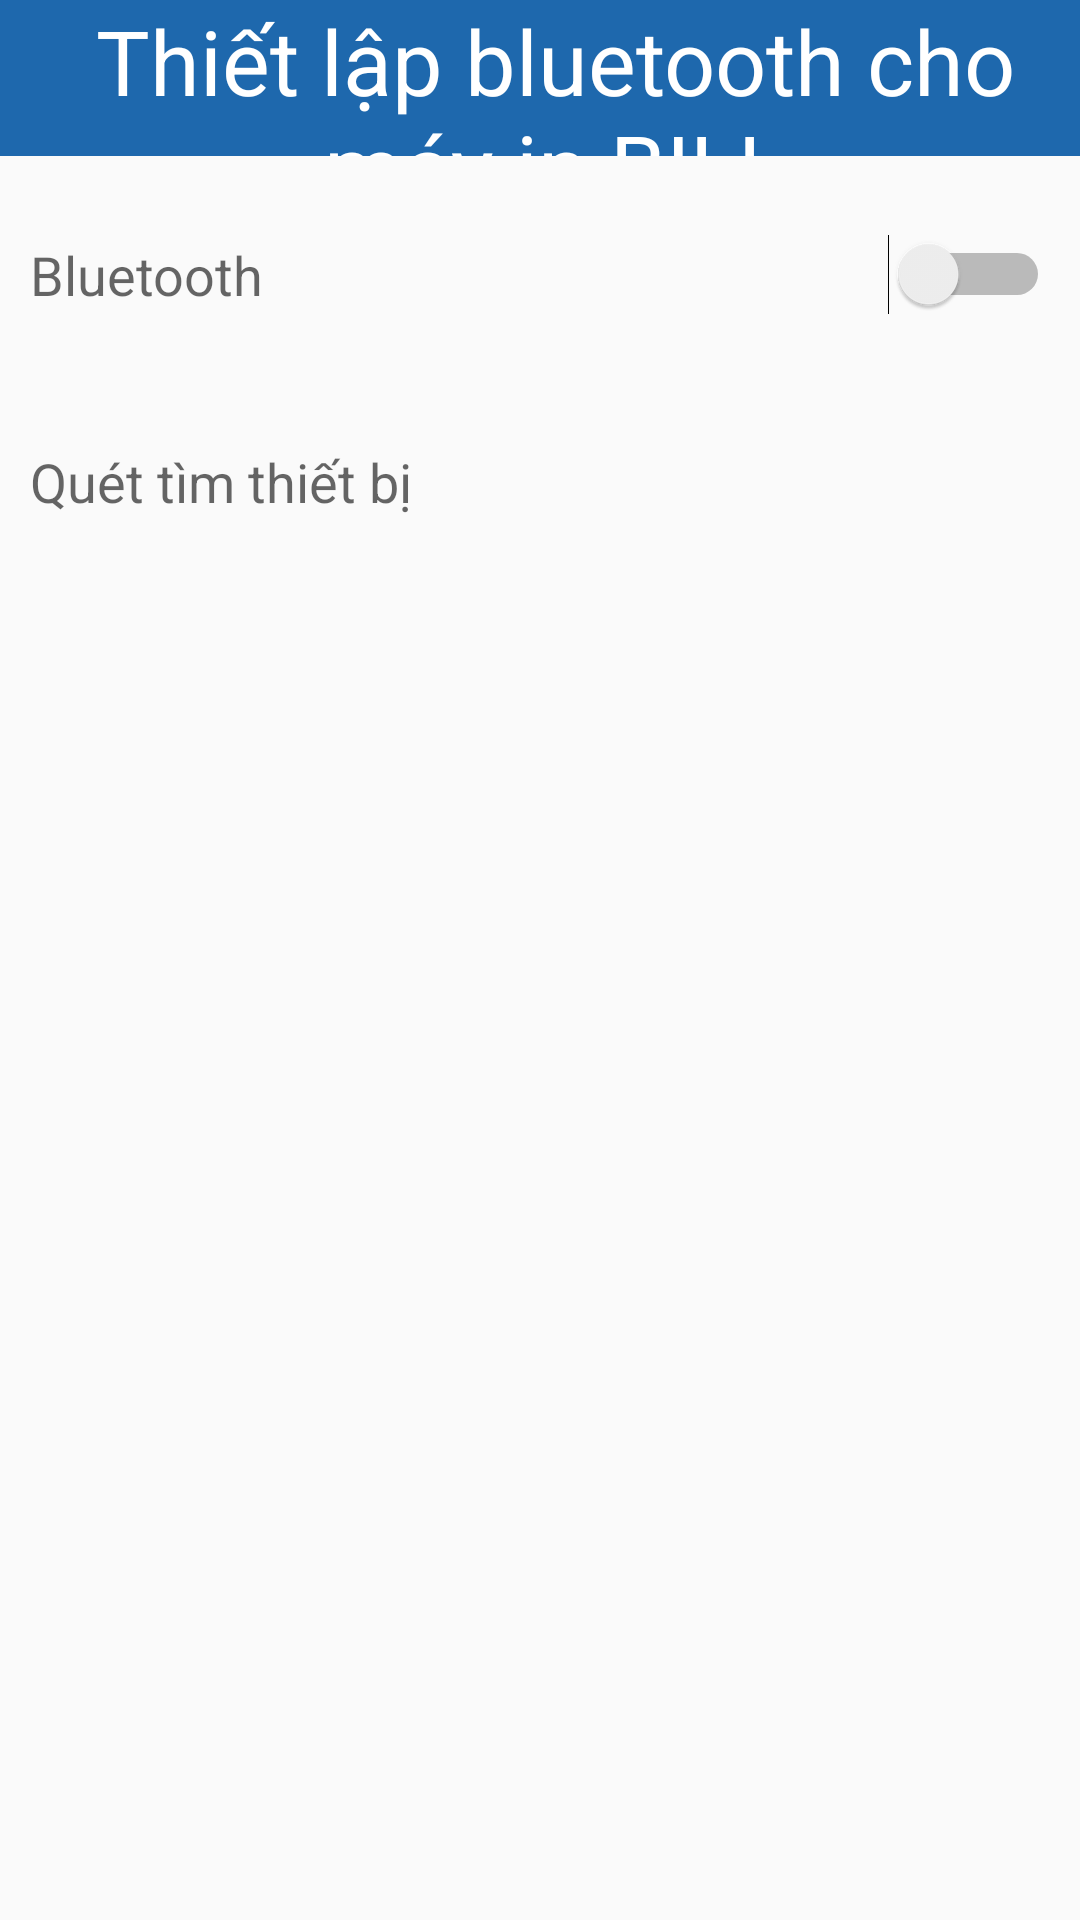

Write the Android layout XML for this screen, with the resource values it uses.
<!-- AndroidManifest.xml: application theme AppTheme -->
<!-- res/layout/fragment_bluetooth.xml -->
<?xml version="1.0" encoding="utf-8"?>
<LinearLayout xmlns:android="http://schemas.android.com/apk/res/android"
    xmlns:tools="http://schemas.android.com/tools"
    android:layout_width="match_parent"
    android:layout_height="match_parent"
    android:orientation="vertical"

    tools:context="com.example.laptrinhmobile.toposmobile.ConnectBluetooth"
    android:weightSum="1">

    <LinearLayout
        android:orientation="horizontal"
        android:layout_width="match_parent"
        android:background="#1E68AD"
        android:layout_height="52dp">

        <TextView
            android:layout_width="0dp"
            android:layout_height="match_parent"
            android:layout_weight="0.7"
            android:textAppearance="?android:attr/textAppearanceMedium"
            android:layout_marginStart="10dp"
            android:text="@string/txt_view_title_bluetooth_fragment"
            android:textColor="#FFFFFF"
            android:textSize="30sp"
            android:gravity="center"
            android:id="@+id/txtViewCashName" />

    </LinearLayout>

    <LinearLayout
        android:orientation="horizontal"
        android:layout_width="match_parent"
        android:layout_height="59dp"
        android:layout_margin="10dp"
        android:weightSum="1">

        <TextView
            android:layout_width="201dp"
            android:layout_height="match_parent"
            android:textAppearance="?android:attr/textAppearanceMedium"
            android:text="@string/txt_view_connect"
            android:gravity="center_vertical"
            android:id="@+id/textView14" />

        <Switch
            android:layout_width="match_parent"
            android:layout_height="match_parent"
            android:id="@+id/switch_turn_bluetooth" />

    </LinearLayout>

    <LinearLayout
        android:orientation="horizontal"
        android:layout_width="match_parent"
        android:layout_height="59dp"
        android:layout_marginLeft="10dp"
        android:layout_marginRight="10dp"
        android:weightSum="1" >

        <TextView
            android:layout_width="match_parent"
            android:layout_height="match_parent"
            android:textAppearance="?android:attr/textAppearanceMedium"
            android:text="@string/txt_view_scan_device"
            android:gravity="center_vertical"
            android:id="@+id/txtViewScanDevice" />

    </LinearLayout>

    <ListView
        android:layout_width="wrap_content"
        android:layout_height="wrap_content"
        android:id="@+id/listBluetooth" />


</LinearLayout>
<!-- resources referenced by this layout -->
<resources>
  <string name="txt_view_connect">Bluetooth</string>
  <string name="txt_view_scan_device">Quét tìm thiết bị</string>
  <string name="txt_view_title_bluetooth_fragment">Thiết lập bluetooth cho máy in BILL</string>
  <style name="AppTheme" parent="Theme.AppCompat.Light.DarkActionBar">
          
      </style>
</resources>
